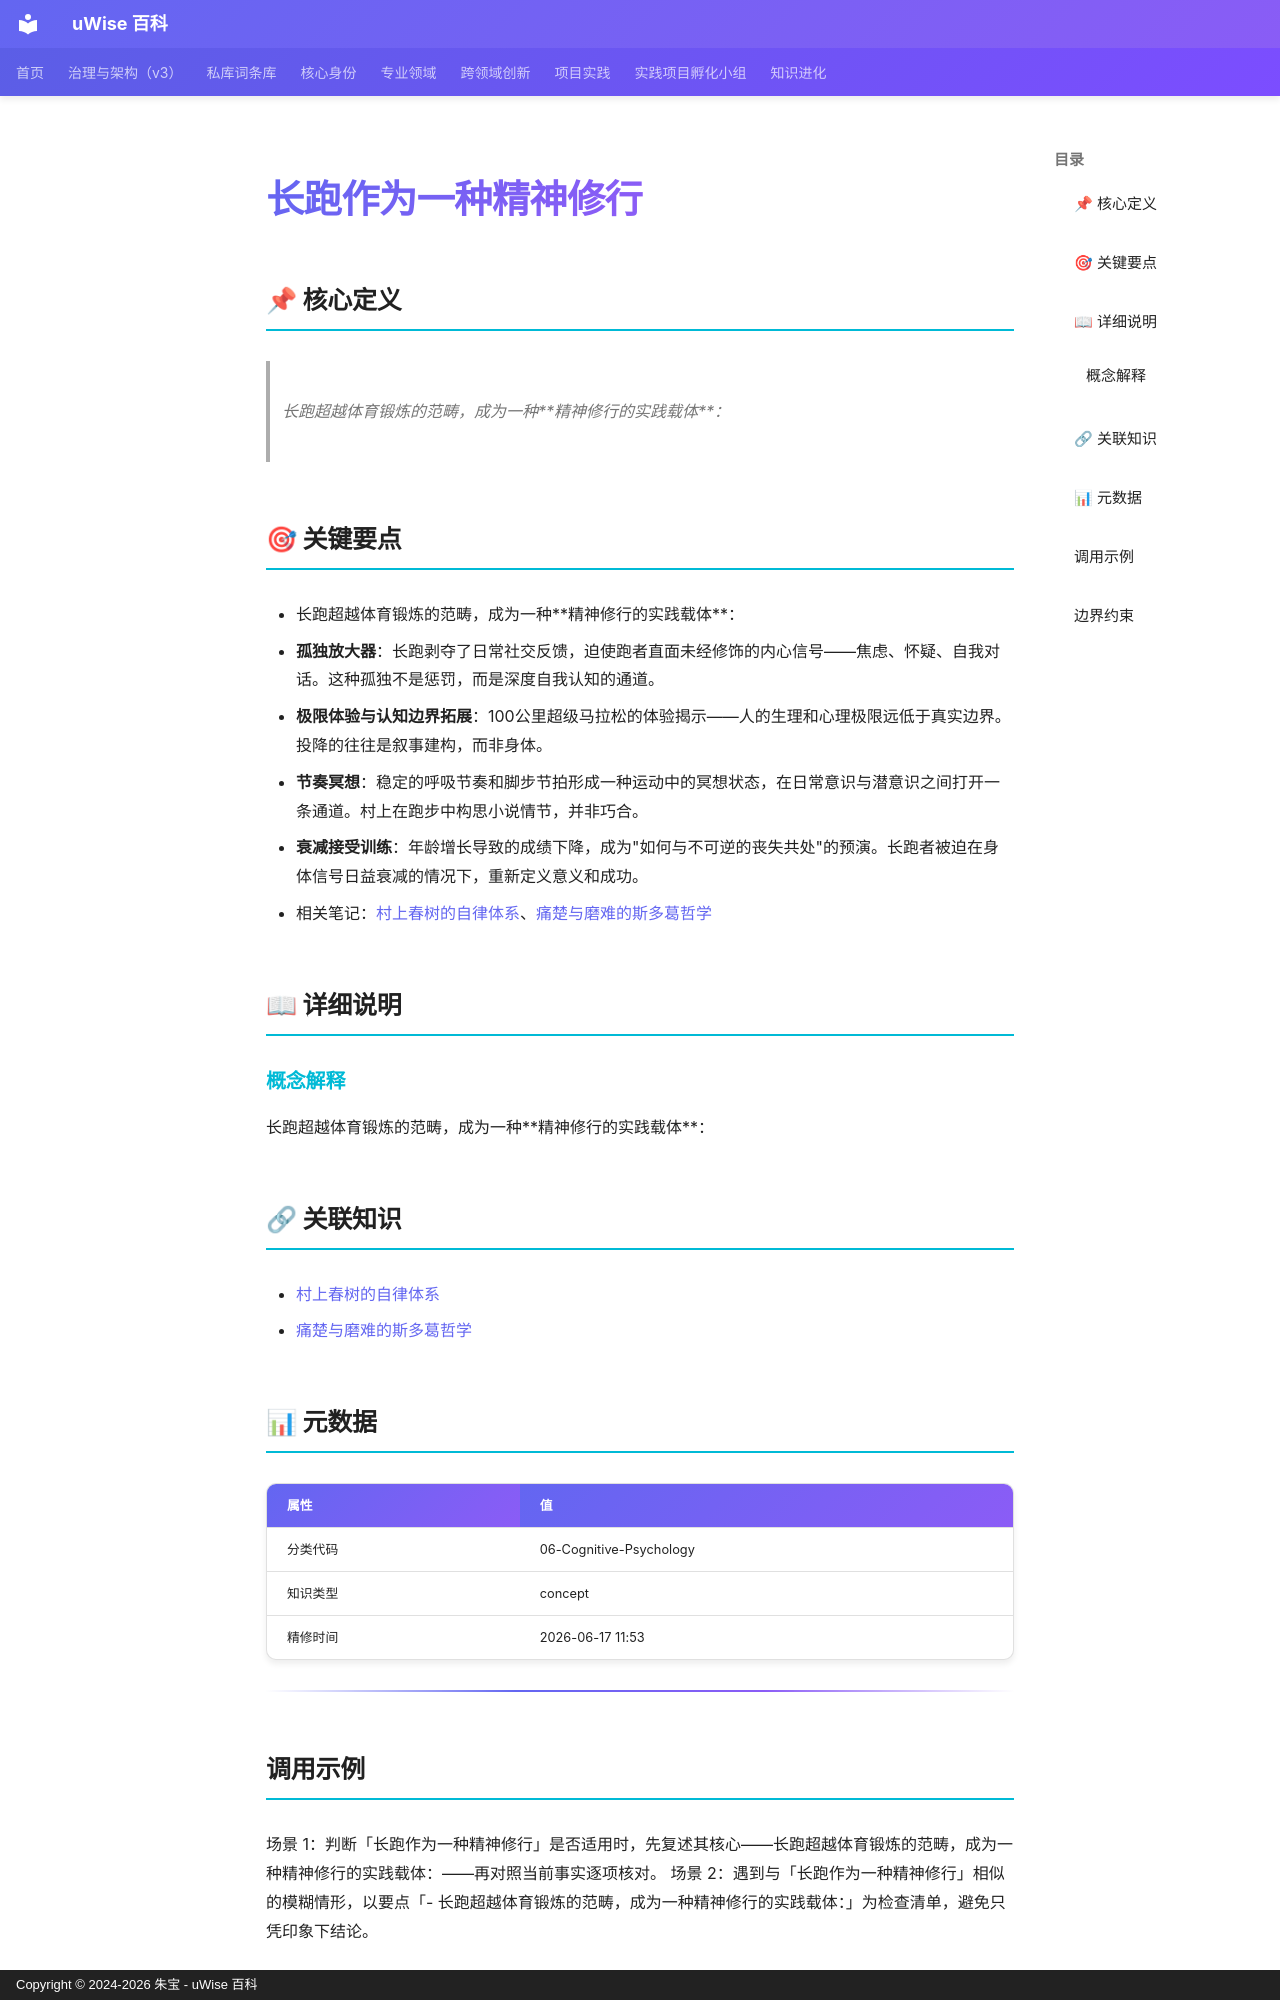

repository: zhubao315/uWise · page: vault-encyclopedia/md-58338f9c/index.html · generator: mkdocs · copyright: Copyright © 2024-2026 朱宝 - uWise 百科

---
title: "长跑作为一种精神修行"
description: "长跑超越体育锻炼的范畴，成为一种精神修行的实践载体："
---

# 长跑作为一种精神修行

## 📌 核心定义

> 长跑超越体育锻炼的范畴，成为一种**精神修行的实践载体**：

## 🎯 关键要点

- 长跑超越体育锻炼的范畴，成为一种**精神修行的实践载体**：
- **孤独放大器**：长跑剥夺了日常社交反馈，迫使跑者直面未经修饰的内心信号——焦虑、怀疑、自我对话。这种孤独不是惩罚，而是深度自我认知的通道。
- **极限体验与认知边界拓展**：100公里超级马拉松的体验揭示——人的生理和心理极限远低于真实边界。投降的往往是叙事建构，而非身体。
- **节奏冥想**：稳定的呼吸节奏和脚步节拍形成一种运动中的冥想状态，在日常意识与潜意识之间打开一条通道。村上在跑步中构思小说情节，并非巧合。
- **衰减接受训练**：年龄增长导致的成绩下降，成为"如何与不可逆的丧失共处"的预演。长跑者被迫在身体信号日益衰减的情况下，重新定义意义和成功。
- 相关笔记：[村上春树的自律体系](../md-77632a30/)、[痛楚与磨难的斯多葛哲学](../md-19b0a5c5/)

## 📖 详细说明

### 概念解释
长跑超越体育锻炼的范畴，成为一种**精神修行的实践载体**：


## 🔗 关联知识

- [村上春树的自律体系](../md-77632a30/)
- [痛楚与磨难的斯多葛哲学](../md-19b0a5c5/)

## 📊 元数据

| 属性 | 值 |
|------|-----|
| 分类代码 | 06-Cognitive-Psychology |
| 知识类型 | concept |
| 精修时间 | 2026-06-17 11:53 |

---

## 调用示例

场景 1：判断「长跑作为一种精神修行」是否适用时，先复述其核心——长跑超越体育锻炼的范畴，成为一种精神修行的实践载体：——再对照当前事实逐项核对。
场景 2：遇到与「长跑作为一种精神修行」相似的模糊情形，以要点「- 长跑超越体育锻炼的范畴，成为一种精神修行的实践载体：」为检查清单，避免只凭印象下结论。
